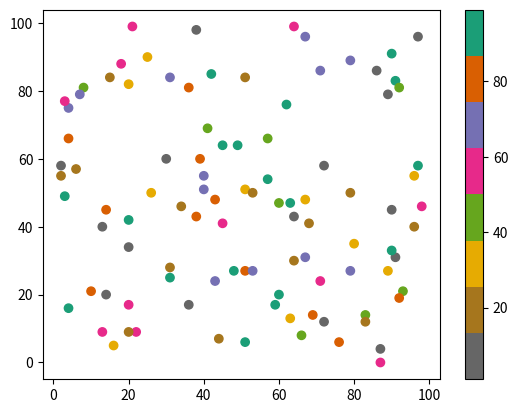

Recreate this plot in Python.
import matplotlib.pyplot as plt
import numpy as np

x = np.random.randint(100, size=(100))
y = np.random.randint(100, size=(100))
colors = np.random.randint(100, size=(100))

plt.scatter(x, y, c=colors, cmap='Dark2_r')

plt.colorbar()

plt.show()










# Dark2_r



# Available ColorMaps
# You can choose any of the built-in colormaps: